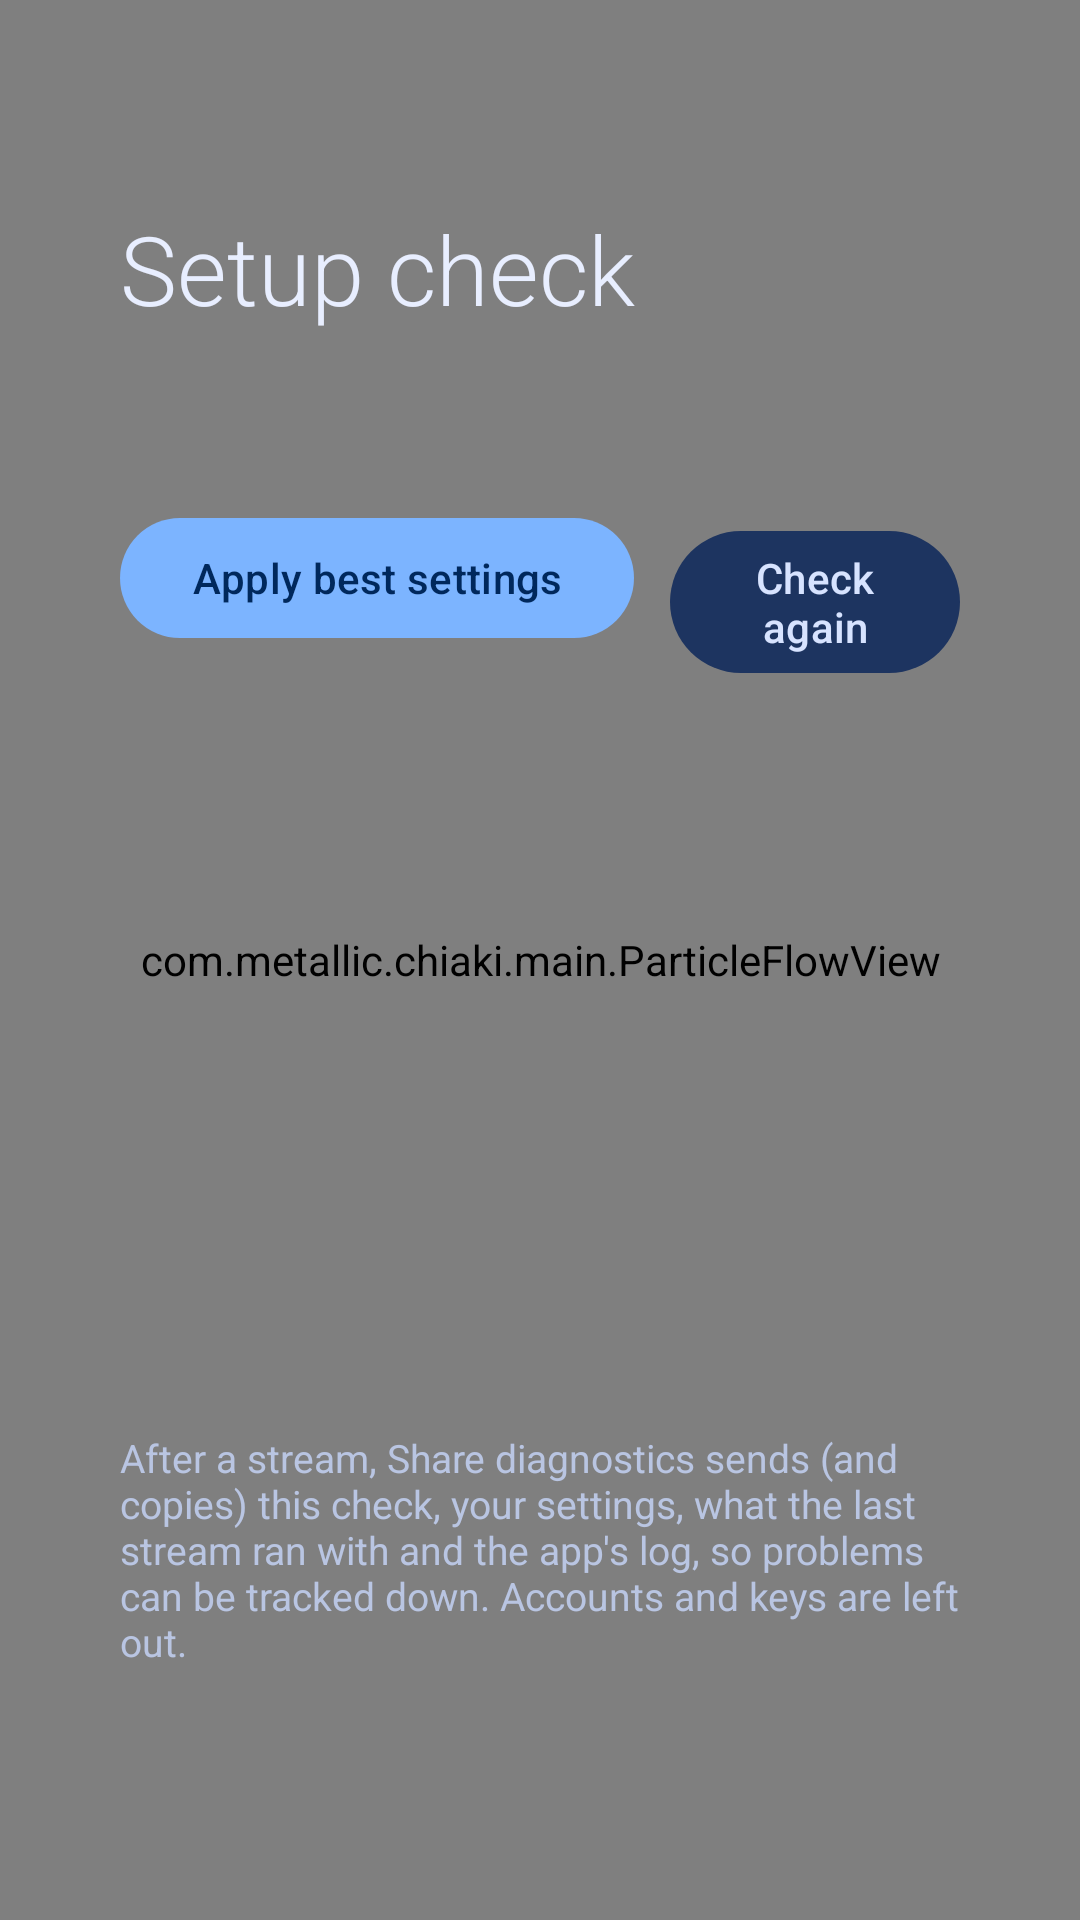

Android layout source for this screen:
<!-- AndroidManifest.xml: application theme AppTheme -->
<!-- res/layout/activity_setup_check.xml -->
<?xml version="1.0" encoding="utf-8"?>
<FrameLayout xmlns:android="http://schemas.android.com/apk/res/android"
    xmlns:app="http://schemas.android.com/apk/res-auto"
    android:id="@+id/rootLayout"
    android:layout_width="match_parent"
    android:layout_height="match_parent"
    android:background="@color/home_gradient_bottom">

    <com.metallic.chiaki.main.ParticleFlowView
        android:layout_width="match_parent"
        android:layout_height="match_parent"
        android:importantForAccessibility="no" />

    <androidx.core.widget.NestedScrollView
        android:layout_width="match_parent"
        android:layout_height="match_parent"
        android:clipToPadding="false"
        android:paddingStart="@dimen/home_side_padding"
        android:paddingEnd="@dimen/home_side_padding"
        android:paddingTop="16dp"
        android:paddingBottom="24dp">

        <LinearLayout
            android:layout_width="match_parent"
            android:layout_height="wrap_content"
            android:orientation="vertical">

            <com.google.android.material.button.MaterialButton
                android:id="@+id/backButton"
                style="@style/Widget.Material3.Button.IconButton"
                android:layout_width="48dp"
                android:layout_height="48dp"
                android:contentDescription="@string/action_back"
                app:icon="@drawable/ic_arrow_back"
                app:iconTint="?attr/colorOnSurface" />

            <TextView
                android:layout_width="wrap_content"
                android:layout_height="wrap_content"
                android:layout_marginTop="4dp"
                android:fontFamily="sans-serif-light"
                android:text="@string/setup_check_title"
                android:textColor="?attr/colorOnSurface"
                android:textSize="32sp" />

            <TextView
                android:id="@+id/summaryTextView"
                android:layout_width="wrap_content"
                android:layout_height="wrap_content"
                android:layout_marginTop="4dp"
                android:layout_marginBottom="16dp"
                android:textColor="?attr/colorOnSurfaceVariant"
                android:textSize="16sp" />

            <LinearLayout
                android:id="@+id/checksLayout"
                android:layout_width="match_parent"
                android:layout_height="wrap_content"
                android:orientation="vertical" />

            <LinearLayout
                android:layout_width="match_parent"
                android:layout_height="wrap_content"
                android:layout_marginTop="16dp"
                android:orientation="horizontal">

                <com.google.android.material.button.MaterialButton
                    android:id="@+id/applyButton"
                    android:layout_width="wrap_content"
                    android:layout_height="wrap_content"
                    android:text="@string/setup_check_apply" />

                <com.google.android.material.button.MaterialButton
                    android:id="@+id/recheckButton"
                    style="@style/Widget.Material3.Button.TonalButton"
                    android:layout_width="wrap_content"
                    android:layout_height="wrap_content"
                    android:layout_marginStart="12dp"
                    android:text="@string/setup_check_recheck" />

                <com.google.android.material.button.MaterialButton
                    android:id="@+id/shareDiagnosticsButton"
                    style="@style/Widget.Material3.Button.TonalButton"
                    android:layout_width="wrap_content"
                    android:layout_height="wrap_content"
                    android:layout_marginStart="12dp"
                    android:text="@string/setup_check_share" />
            </LinearLayout>

            <TextView
                android:layout_width="match_parent"
                android:layout_height="wrap_content"
                android:layout_marginTop="8dp"
                android:text="@string/setup_check_share_hint"
                android:textColor="?attr/colorOnSurfaceVariant"
                android:textSize="13sp" />
        </LinearLayout>
    </androidx.core.widget.NestedScrollView>
</FrameLayout>
<!-- resources referenced by this layout -->
<resources>
  <color name="home_gradient_bottom">#02040C</color>
  <dimen name="home_side_padding">40dp</dimen>
  <string name="action_back">Back</string>
  <string name="setup_check_apply">Apply best settings</string>
  <string name="setup_check_recheck">Check again</string>
  <string name="setup_check_share">Share diagnostics</string>
  <string name="setup_check_share_hint">After a stream, Share diagnostics sends (and copies) this check, your settings, what the last stream ran with and the app\'s log, so problems can be tracked down. Accounts and keys are left out.</string>
  <string name="setup_check_title">Setup check</string>
  <color name="md_primary">#7CB4FF</color>
  <color name="md_on_primary">#00285C</color>
  <color name="md_primary_container">#1B4A9C</color>
  <color name="md_on_primary_container">#D9E6FF</color>
  <color name="md_inverse_primary">#2A63C9</color>
  <color name="md_secondary">#A9C7FF</color>
  <color name="md_on_secondary">#0D2E5E</color>
  <color name="md_secondary_container">#1D3460</color>
  <color name="md_on_secondary_container">#D7E3FF</color>
  <color name="md_tertiary">#8FE3FF</color>
  <color name="md_on_tertiary">#003544</color>
  <color name="md_tertiary_container">#0E4C61</color>
  <color name="md_on_tertiary_container">#C2EFFF</color>
  <color name="md_error">#FFB4AB</color>
  <color name="md_on_error">#690005</color>
  <color name="md_error_container">#93000A</color>
  <color name="md_on_error_container">#FFDAD6</color>
  <color name="md_background">#050A18</color>
  <color name="md_on_surface">#E8EEFF</color>
  <color name="md_surface">#050A18</color>
  <color name="md_surface_variant">#2A3550</color>
  <color name="md_on_surface_variant">#B9C5E2</color>
  <color name="md_surface_container_lowest">#03060F</color>
  <color name="md_surface_container_low">#0A1226</color>
  <color name="md_surface_container">#0E1830</color>
  <color name="md_surface_container_high">#14203D</color>
  <color name="md_surface_container_highest">#1B2949</color>
  <color name="md_inverse_surface">#E8EEFF</color>
  <color name="md_inverse_on_surface">#1A2340</color>
  <color name="md_outline">#8693B3</color>
  <color name="md_outline_variant">#2A3550</color>
</resources>
